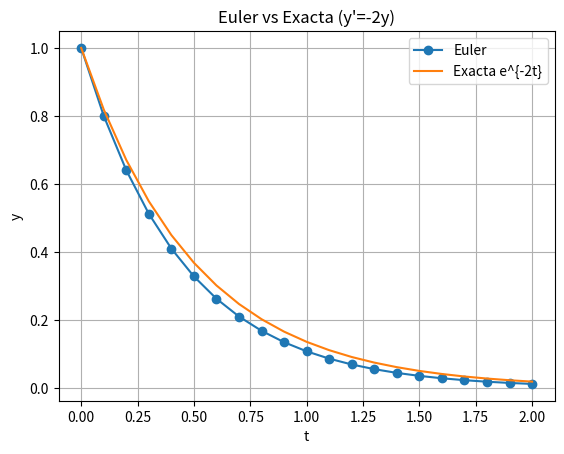

Write Python code to recreate this figure.
import numpy as np
import matplotlib.pyplot as plt

f = lambda t, y: -2*y
h = 0.1
t = np.arange(0, 2+h, h)
y = np.zeros_like(t)
y[0] = 1.0

for n in range(len(t)-1):
    y[n+1] = y[n] + h*f(t[n], y[n])

y_exacta = np.exp(-2*t)

plt.figure()
plt.plot(t, y, 'o-', label="Euler")
plt.plot(t, y_exacta, label="Exacta e^{-2t}")
plt.title("Euler vs Exacta (y'=-2y)")
plt.xlabel("t")
plt.ylabel("y")
plt.legend()
plt.grid(True)
plt.show()
